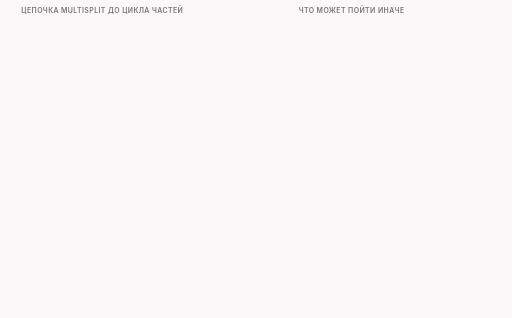
t = 0.00 s
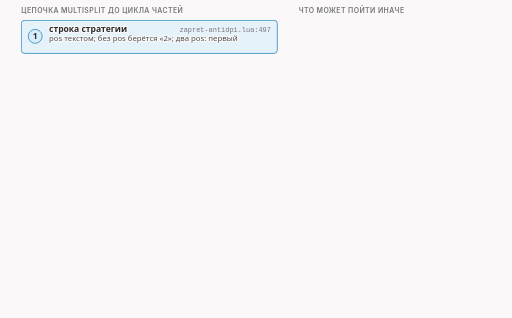
t = 1.45 s
t = 3.21 s: frame unchanged from t = 1.45 s, image omitted
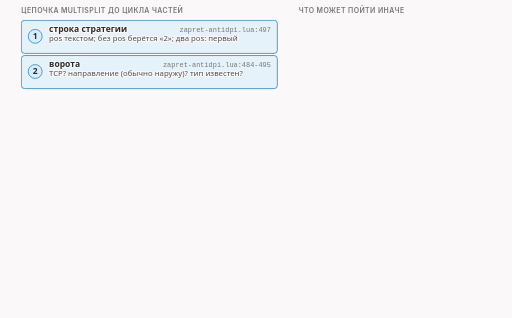
t = 4.84 s
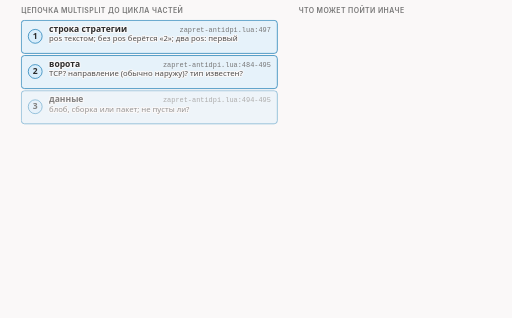
t = 6.71 s
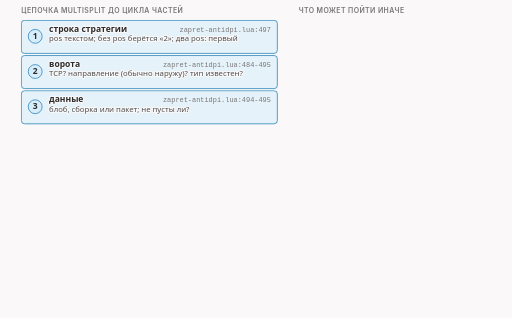
t = 8.23 s

The animated SVG that drew these frames (rendered in a browser with its animation timeline set to each time). Animation: 13 CSS @keyframes rules; frames cover the first 8.22 s, repeats indefinitely.

<svg xmlns="http://www.w3.org/2000/svg" class="v05-s06-chain-blocks" viewBox="0 0 960 596" width="960" height="596" role="img" aria-labelledby="v05-s06-chain-blocks-t v05-s06-chain-blocks-d">
<title id="v05-s06-chain-blocks-t">Цепочка от строки до списка позиций</title>
<desc id="v05-s06-chain-blocks-d">Цепочка от строки pos до готового списка позиций в функции multisplit: строка (lua/zapret-antidpi.lua:497), ворота (484-495), данные (494-495), мост в Си (500), плюс один (nfq2/lua.c:3347), вычёркивание единицы (502-503) и седьмой блок, цикл частей (504-507), который разберёт следующая часть выпуска, а справа четыре исхода до отправки частей: ворота закрыты, плохой список меток, метки не нашлись и всё нашлось, причём в первых трёх оригинал уходит целым, а в четвёртом его выбросят после отправки частей.</desc>
<style>.v05-s06-chain-blocks{--fg:var(--dark,#2b2b2b);--fg2:var(--darkgray,#4e4e4e);--mute:var(--gray,#767676);--line:var(--lightgray,#d4d4d4);--acc:var(--secondary,#1f7fb5);--tint:var(--highlight,rgba(178,225,255,.28));--bg:var(--light,#faf8f8);--rej:#c4372b;--rejt:rgba(196,55,43,.10);--ok:#237a4b;--okt:rgba(35,122,75,.11);--amb:#a8610a;--ambt:rgba(168,97,10,.13)}
@media (prefers-color-scheme:dark){.v05-s06-chain-blocks{--fg:var(--dark,#ebebec);--fg2:var(--darkgray,#d4d4d4);--mute:var(--gray,#9a9a9a);--line:var(--lightgray,#4a474a);--acc:var(--secondary,#b2e1ff);--tint:var(--highlight,rgba(178,225,255,.14));--bg:var(--light,#161618);--rej:#ff8f80;--rejt:rgba(255,143,128,.14);--ok:#7fd9a1;--okt:rgba(127,217,161,.13);--amb:#f0b866;--ambt:rgba(240,184,102,.14)}}
.v05-s06-chain-blocks .bg{fill:var(--bg)}
.v05-s06-chain-blocks text{font-family:var(--bodyFont,'Source Sans 3'),system-ui,-apple-system,'Segoe UI',Roboto,sans-serif;font-size:16px;fill:var(--fg2);paint-order:stroke;stroke:var(--bg);stroke-width:4px;stroke-linejoin:round}
.v05-s06-chain-blocks .tk{font-weight:600;fill:var(--fg)}
.v05-s06-chain-blocks .sm{font-size:14.5px}
.v05-s06-chain-blocks .m{font-family:var(--codeFont,'JetBrains Mono'),ui-monospace,'Cascadia Code',Consolas,monospace;font-size:14.5px}
.v05-s06-chain-blocks .mk{font-family:var(--codeFont,'JetBrains Mono'),ui-monospace,'Cascadia Code',Consolas,monospace;font-size:14.5px;font-weight:600;fill:var(--fg)}
.v05-s06-chain-blocks .hx{font-family:var(--codeFont,'JetBrains Mono'),ui-monospace,'Cascadia Code',Consolas,monospace;font-size:14px;font-weight:600;fill:var(--fg);stroke:none}
.v05-s06-chain-blocks .ix{font-family:var(--codeFont,'JetBrains Mono'),ui-monospace,'Cascadia Code',Consolas,monospace;font-size:13px;fill:var(--mute);stroke:none}
.v05-s06-chain-blocks .ml{font-family:var(--codeFont,'JetBrains Mono'),ui-monospace,'Cascadia Code',Consolas,monospace;font-size:17px;font-weight:600;fill:var(--fg)}
.v05-s06-chain-blocks .cap{font-family:var(--headerFont,Inter),system-ui,-apple-system,'Segoe UI',Roboto,sans-serif;font-size:13px;font-weight:600;letter-spacing:.06em;text-transform:uppercase;fill:var(--mute)}
.v05-s06-chain-blocks .mu{fill:var(--mute)}.v05-s06-chain-blocks .fg{fill:var(--fg)}.v05-s06-chain-blocks .acc{fill:var(--acc)}.v05-s06-chain-blocks .rej{fill:var(--rej)}.v05-s06-chain-blocks .ok{fill:var(--ok)}.v05-s06-chain-blocks .amb{fill:var(--amb)}
.v05-s06-chain-blocks .c{text-anchor:middle}.v05-s06-chain-blocks .r{text-anchor:end}.v05-s06-chain-blocks .ns{stroke:none}
.v05-s06-chain-blocks .bx{fill:var(--bg);stroke:var(--line);stroke-width:1.4}
.v05-s06-chain-blocks .bxs{fill:var(--bg);stroke:var(--mute);stroke-width:1.4}
.v05-s06-chain-blocks .bxa{fill:var(--tint);stroke:var(--acc);stroke-width:1.4}
.v05-s06-chain-blocks .bxr{fill:var(--rejt);stroke:var(--rej);stroke-width:1.4}
.v05-s06-chain-blocks .bxo{fill:var(--okt);stroke:var(--ok);stroke-width:1.4}
.v05-s06-chain-blocks .bxb{fill:var(--ambt);stroke:var(--amb);stroke-width:1.4}
.v05-s06-chain-blocks .pl{fill:var(--bg);stroke:var(--fg);stroke-width:1.6}
.v05-s06-chain-blocks .fs{fill:var(--mute);fill-opacity:.22;stroke:none}
.v05-s06-chain-blocks .bxn{fill:none;stroke:var(--fg);stroke-width:2}
.v05-s06-chain-blocks .bxd{fill:none;stroke:var(--mute);stroke-width:1.3;stroke-dasharray:5 4}
.v05-s06-chain-blocks .fa{fill:var(--tint);stroke:none}.v05-s06-chain-blocks .fr{fill:var(--rejt);stroke:none}.v05-s06-chain-blocks .fb{fill:var(--ambt);stroke:none}.v05-s06-chain-blocks .fo{fill:var(--okt);stroke:none}
.v05-s06-chain-blocks .lm{fill:none;stroke:var(--mute);stroke-width:1.4}
.v05-s06-chain-blocks .lmd{fill:none;stroke:var(--mute);stroke-width:1.4;stroke-dasharray:5 4}
.v05-s06-chain-blocks .la{fill:none;stroke:var(--acc);stroke-width:2}
.v05-s06-chain-blocks .lf{fill:none;stroke:var(--fg2);stroke-width:2}
.v05-s06-chain-blocks .lr{fill:none;stroke:var(--rej);stroke-width:2.4}
.v05-s06-chain-blocks .lcut{fill:none;stroke:var(--rej);stroke-width:1.8;stroke-dasharray:6 4}
.v05-s06-chain-blocks .lb{fill:none;stroke:var(--amb);stroke-width:2}
.v05-s06-chain-blocks .lo{fill:none;stroke:var(--ok);stroke-width:2.4}
.v05-s06-chain-blocks .hf{fill:var(--fg2)}.v05-s06-chain-blocks .ha{fill:var(--acc)}.v05-s06-chain-blocks .hr{fill:var(--rej)}.v05-s06-chain-blocks .hm{fill:var(--mute)}.v05-s06-chain-blocks .hb{fill:var(--amb)}
.v05-s06-chain-blocks .fun{fill:var(--tint);stroke:var(--acc);stroke-width:1;stroke-opacity:.55}
.v05-s06-chain-blocks .a{animation-duration:40s;animation-timing-function:cubic-bezier(.3,.6,.25,1);animation-iteration-count:infinite;animation-fill-mode:both}
@media (prefers-reduced-motion:reduce){.v05-s06-chain-blocks .a{animation:none}.v05-s06-chain-blocks .tr{display:none}}
@keyframes v05-s06-chain-blocks-k1{0.0%{opacity:0}2.5%{opacity:0}3.625%{opacity:1}95.75%{opacity:1}97.25%{opacity:0}100%{opacity:0}}.v05-s06-chain-blocks .e1{animation-name:v05-s06-chain-blocks-k1}@keyframes v05-s06-chain-blocks-k2{0.0%{opacity:0}9.5%{opacity:0}10.625%{opacity:1}95.75%{opacity:1}97.25%{opacity:0}100%{opacity:0}}.v05-s06-chain-blocks .e2{animation-name:v05-s06-chain-blocks-k2}@keyframes v05-s06-chain-blocks-k3{0.0%{opacity:0}16.5%{opacity:0}17.625%{opacity:1}95.75%{opacity:1}97.25%{opacity:0}100%{opacity:0}}.v05-s06-chain-blocks .e3{animation-name:v05-s06-chain-blocks-k3}@keyframes v05-s06-chain-blocks-k4{0.0%{opacity:0}23.5%{opacity:0}24.625%{opacity:1}95.75%{opacity:1}97.25%{opacity:0}100%{opacity:0}}.v05-s06-chain-blocks .e4{animation-name:v05-s06-chain-blocks-k4}@keyframes v05-s06-chain-blocks-k5{0.0%{opacity:0}30.5%{opacity:0}31.625%{opacity:1}95.75%{opacity:1}97.25%{opacity:0}100%{opacity:0}}.v05-s06-chain-blocks .e5{animation-name:v05-s06-chain-blocks-k5}@keyframes v05-s06-chain-blocks-k6{0.0%{opacity:0}37.5%{opacity:0}38.625%{opacity:1}95.75%{opacity:1}97.25%{opacity:0}100%{opacity:0}}.v05-s06-chain-blocks .e6{animation-name:v05-s06-chain-blocks-k6}@keyframes v05-s06-chain-blocks-k7{0.0%{opacity:0}44.5%{opacity:0}45.625%{opacity:1}95.75%{opacity:1}97.25%{opacity:0}100%{opacity:0}}.v05-s06-chain-blocks .e7{animation-name:v05-s06-chain-blocks-k7}@keyframes v05-s06-chain-blocks-k8{0.0%{opacity:0}55.0%{opacity:0}56.125%{opacity:1}95.75%{opacity:1}97.25%{opacity:0}100%{opacity:0}}.v05-s06-chain-blocks .e8{animation-name:v05-s06-chain-blocks-k8}@keyframes v05-s06-chain-blocks-k9{0.0%{opacity:0}62.0%{opacity:0}63.125%{opacity:1}95.75%{opacity:1}97.25%{opacity:0}100%{opacity:0}}.v05-s06-chain-blocks .e9{animation-name:v05-s06-chain-blocks-k9}@keyframes v05-s06-chain-blocks-k10{0.0%{opacity:0}69.0%{opacity:0}70.125%{opacity:1}95.75%{opacity:1}97.25%{opacity:0}100%{opacity:0}}.v05-s06-chain-blocks .e10{animation-name:v05-s06-chain-blocks-k10}@keyframes v05-s06-chain-blocks-k11{0.0%{opacity:0}76.0%{opacity:0}77.125%{opacity:1}95.75%{opacity:1}97.25%{opacity:0}100%{opacity:0}}.v05-s06-chain-blocks .e11{animation-name:v05-s06-chain-blocks-k11}@keyframes v05-s06-chain-blocks-k12{0.0%{opacity:0}83.75%{opacity:0}84.875%{opacity:1}95.75%{opacity:1}97.25%{opacity:0}100%{opacity:0}}.v05-s06-chain-blocks .e12{animation-name:v05-s06-chain-blocks-k12}@keyframes v05-s06-chain-blocks-k13{0.0%{opacity:0}87.5%{opacity:0}88.625%{opacity:1}95.75%{opacity:1}97.25%{opacity:0}100%{opacity:0}}.v05-s06-chain-blocks .e13{animation-name:v05-s06-chain-blocks-k13}</style>
<rect class="bg" x="0" y="0" width="960" height="596"/>
<g><text class="cap" x="40" y="24">цепочка multisplit до цикла частей</text><text class="cap" x="560" y="24">что может пойти иначе</text></g>
<g class="a e1"><rect class="bxa" x="40" y="38" width="480" height="62" rx="6"/><circle class="bxa" cx="66" cy="68" r="13"/><text class="tk c ns" x="66" y="73">1</text><text class="tk" x="92" y="60">строка стратегии</text><text class="ix r" x="508" y="60">zapret-antidpi.lua:497</text><text class="sm" x="92" y="77">pos текстом; без pos берётся «2»; два pos: первый</text></g>
<g class="a e2"><rect class="bxa" x="40" y="104" width="480" height="62" rx="6"/><circle class="bxa" cx="66" cy="134" r="13"/><text class="tk c ns" x="66" y="139">2</text><text class="tk" x="92" y="126">ворота</text><text class="ix r" x="508" y="126">zapret-antidpi.lua:484-495</text><text class="sm" x="92" y="143">TCP? направление (обычно наружу)? тип известен?</text></g>
<g class="a e3"><rect class="bxa" x="40" y="170" width="480" height="62" rx="6"/><circle class="bxa" cx="66" cy="200" r="13"/><text class="tk c ns" x="66" y="205">3</text><text class="tk" x="92" y="192">данные</text><text class="ix r" x="508" y="192">zapret-antidpi.lua:494-495</text><text class="sm" x="92" y="209">блоб, сборка или пакет; не пусты ли?</text></g>
<g class="a e4"><rect class="bxa" x="40" y="236" width="480" height="62" rx="6"/><circle class="bxa" cx="66" cy="266" r="13"/><text class="tk c ns" x="66" y="271">4</text><text class="tk" x="92" y="258">мост в Си</text><text class="ix r" x="508" y="258">zapret-antidpi.lua:500</text><text class="sm" x="92" y="275">метки в смещения с нуля, ненайденные прочь,</text><text class="sm" x="92" y="291">сортировка и склейка повторов</text></g>
<g class="a e5"><rect class="bxa" x="40" y="302" width="480" height="62" rx="6"/><circle class="bxa" cx="66" cy="332" r="13"/><text class="tk c ns" x="66" y="337">5</text><text class="tk" x="92" y="324">плюс один</text><text class="ix r" x="508" y="324">lua.c:3347</text><text class="sm" x="92" y="341">в Lua каждое число +1, в журнал оно идёт с −1</text></g>
<g class="a e6"><rect class="bxa" x="40" y="368" width="480" height="62" rx="6"/><circle class="bxa" cx="66" cy="398" r="13"/><text class="tk c ns" x="66" y="403">6</text><text class="tk" x="92" y="390">вычёркивание</text><text class="ix r" x="508" y="390">zapret-antidpi.lua:502-503</text><text class="sm" x="92" y="407">единицу прочь; список пуст: резать нечего</text></g>
<g class="a e7"><rect class="bxd" x="40" y="434" width="480" height="62" rx="6"/><circle class="bx" cx="66" cy="464" r="13"/><text class="tk c ns" x="66" y="469">7</text><text class="tk mu" x="92" y="456">цикл частей</text><text class="ix r" x="508" y="456">zapret-antidpi.lua:504-507</text><text class="sm mu" x="92" y="473">следующая часть выпуска</text></g>
<g class="a e8"><path class="lm" d="M522 134L546.0 134.0"/><polygon class="hm" points="556,134 546.0,139.0 546.0,129.0"/><rect class="bxb" x="560" y="104" width="360" height="60" rx="6"/><text class="tk sm amb" x="572" y="128">ворота закрыты: оригинал уходит</text><text class="sm" x="572" y="150">ничего не отправлено</text></g>
<g class="a e9"><path class="lm" d="M522 266L546.0 266.0"/><polygon class="hm" points="556,266 546.0,271.0 546.0,261.0"/><rect class="bxr" x="560" y="236" width="360" height="60" rx="6"/><text class="tk sm rej" x="572" y="260">плохой список меток: оригинал уходит</text><text class="sm" x="572" y="282">ошибка в журнале: bad marker list</text></g>
<g class="a e10"><path class="lm" d="M522 398L546.0 398.0"/><polygon class="hm" points="556,398 546.0,403.0 546.0,393.0"/><rect class="bxr" x="560" y="368" width="360" height="60" rx="6"/><text class="tk sm rej" x="572" y="392">метки не нашлись: оригинал уходит</text><text class="sm" x="572" y="414">пустой список: no valid split positions</text></g>
<g class="a e11"><path class="lm" d="M522 464L546.0 464.0"/><polygon class="hm" points="556,464 546.0,469.0 546.0,459.0"/><rect class="bxo" x="560" y="434" width="360" height="60" rx="6"/><text class="tk sm ok" x="572" y="458">всё нашлось: список готов</text><text class="sm" x="572" y="480">оригинал выбросят после отправки частей</text></g>
<g class="a e12"><rect class="bxd" x="560" y="500" width="360" height="46" rx="6"/><text class="sm mu" x="572" y="520">ошибки других аргументов и самой</text><text class="sm mu" x="572" y="538">отправки: в следующих частях</text></g>
<g class="a e13"><text class="sm mu" x="40" y="570">Закрытые ворота, плохой и пустой список: ни одного нового пакета, оригинал уходит как есть.</text></g>
</svg>
